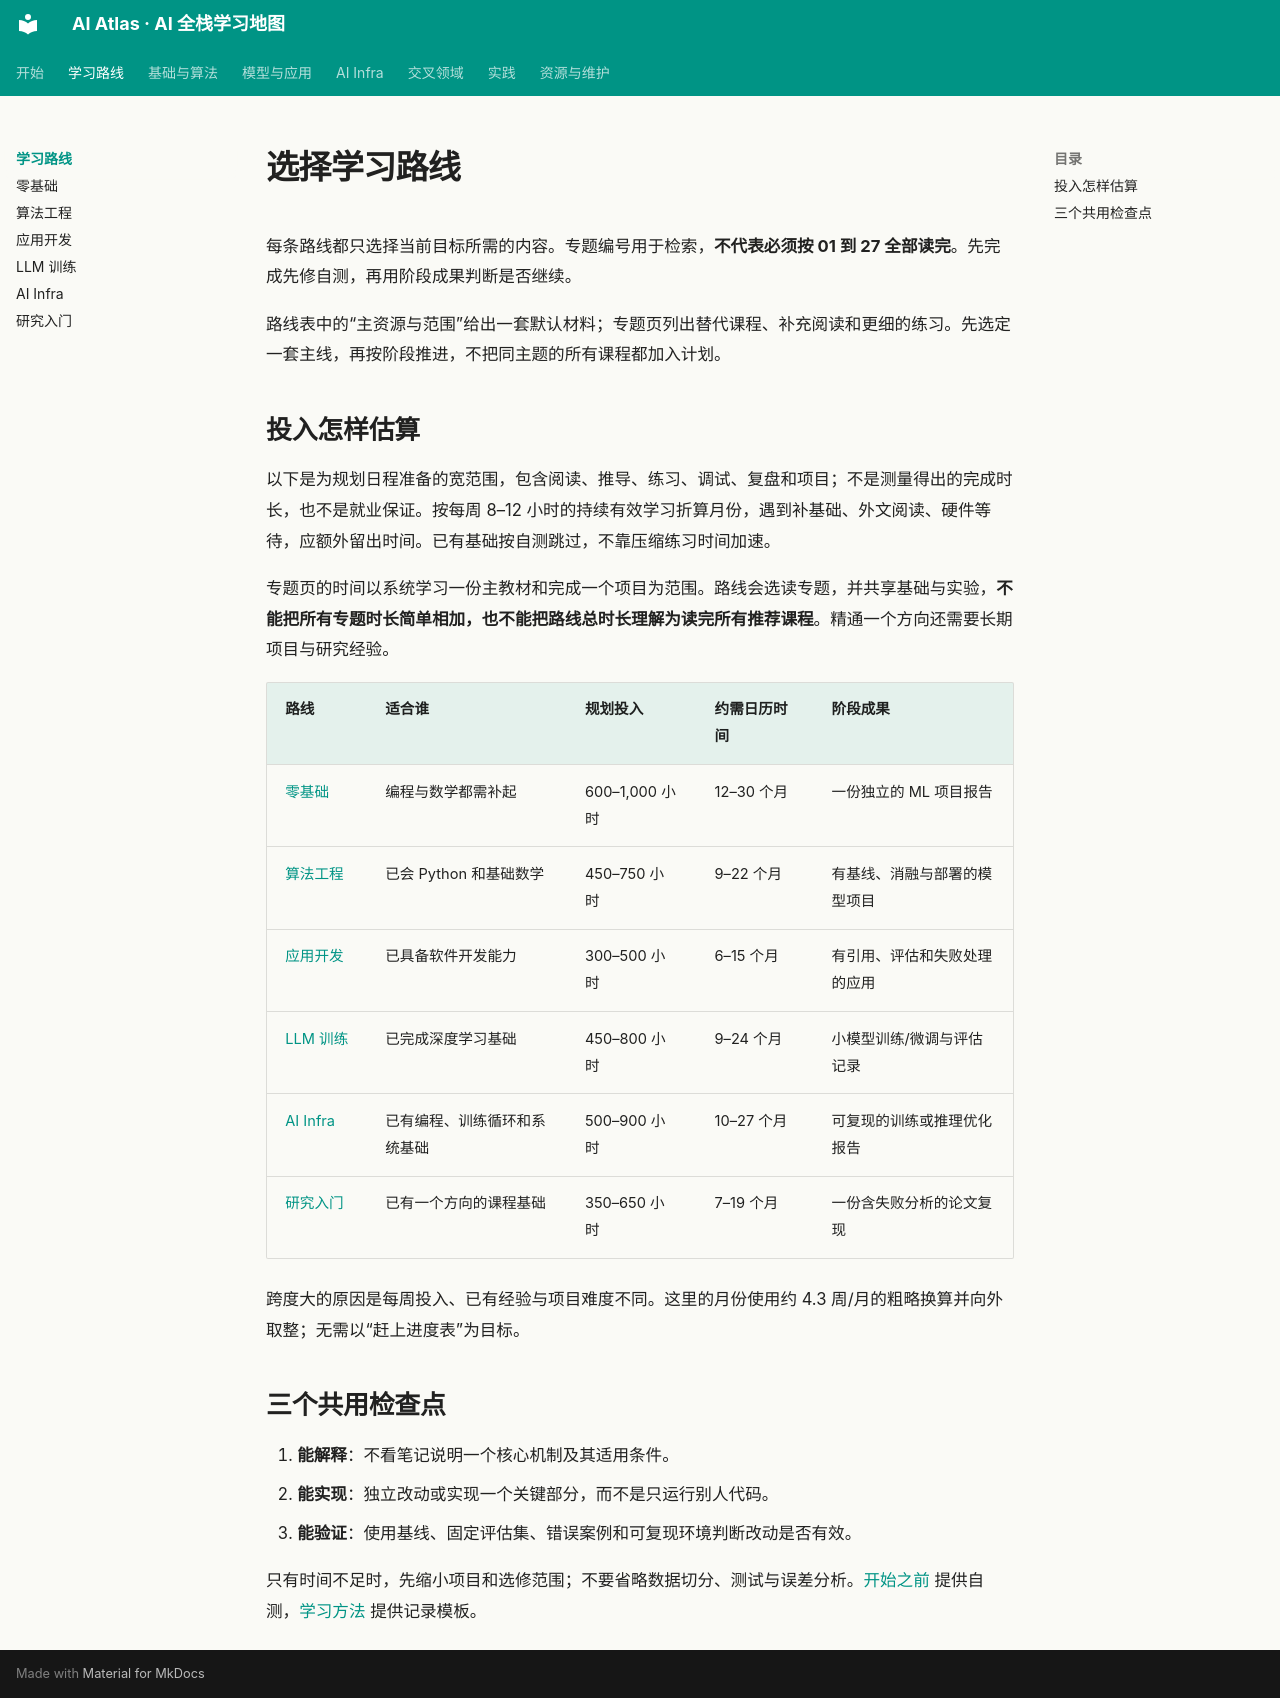

repository: Xander-26Code/AI-Altas · page: roadmaps/index.html · generator: mkdocs

# 选择学习路线

每条路线都只选择当前目标所需的内容。专题编号用于检索，**不代表必须按 01 到 27 全部读完**。先完成先修自测，再用阶段成果判断是否继续。

路线表中的“主资源与范围”给出一套默认材料；专题页列出替代课程、补充阅读和更细的练习。先选定一套主线，再按阶段推进，不把同主题的所有课程都加入计划。

## 投入怎样估算

以下是为规划日程准备的宽范围，包含阅读、推导、练习、调试、复盘和项目；不是测量得出的完成时长，也不是就业保证。按每周 8–12 小时的持续有效学习折算月份，遇到补基础、外文阅读、硬件等待，应额外留出时间。已有基础按自测跳过，不靠压缩练习时间加速。

专题页的时间以系统学习一份主教材和完成一个项目为范围。路线会选读专题，并共享基础与实验，**不能把所有专题时长简单相加，也不能把路线总时长理解为读完所有推荐课程**。精通一个方向还需要长期项目与研究经验。

| 路线 | 适合谁 | 规划投入 | 约需日历时间 | 阶段成果 |
|---|---|---|---|---|
| [零基础](beginner.md) | 编程与数学都需补起 | 600–1,000 小时 | 12–30 个月 | 一份独立的 ML 项目报告 |
| [算法工程](algorithm.md) | 已会 Python 和基础数学 | 450–750 小时 | 9–22 个月 | 有基线、消融与部署的模型项目 |
| [应用开发](application.md) | 已具备软件开发能力 | 300–500 小时 | 6–15 个月 | 有引用、评估和失败处理的应用 |
| [LLM 训练](llm.md) | 已完成深度学习基础 | 450–800 小时 | 9–24 个月 | 小模型训练/微调与评估记录 |
| [AI Infra](infra.md) | 已有编程、训练循环和系统基础 | 500–900 小时 | 10–27 个月 | 可复现的训练或推理优化报告 |
| [研究入门](research.md) | 已有一个方向的课程基础 | 350–650 小时 | 7–19 个月 | 一份含失败分析的论文复现 |

跨度大的原因是每周投入、已有经验与项目难度不同。这里的月份使用约 4.3 周/月的粗略换算并向外取整；无需以“赶上进度表”为目标。

## 三个共用检查点

1. **能解释**：不看笔记说明一个核心机制及其适用条件。
2. **能实现**：独立改动或实现一个关键部分，而不是只运行别人代码。
3. **能验证**：使用基线、固定评估集、错误案例和可复现环境判断改动是否有效。

只有时间不足时，先缩小项目和选修范围；不要省略数据切分、测试与误差分析。[开始之前](../start.md) 提供自测，[学习方法](../guides/study-method.md) 提供记录模板。
